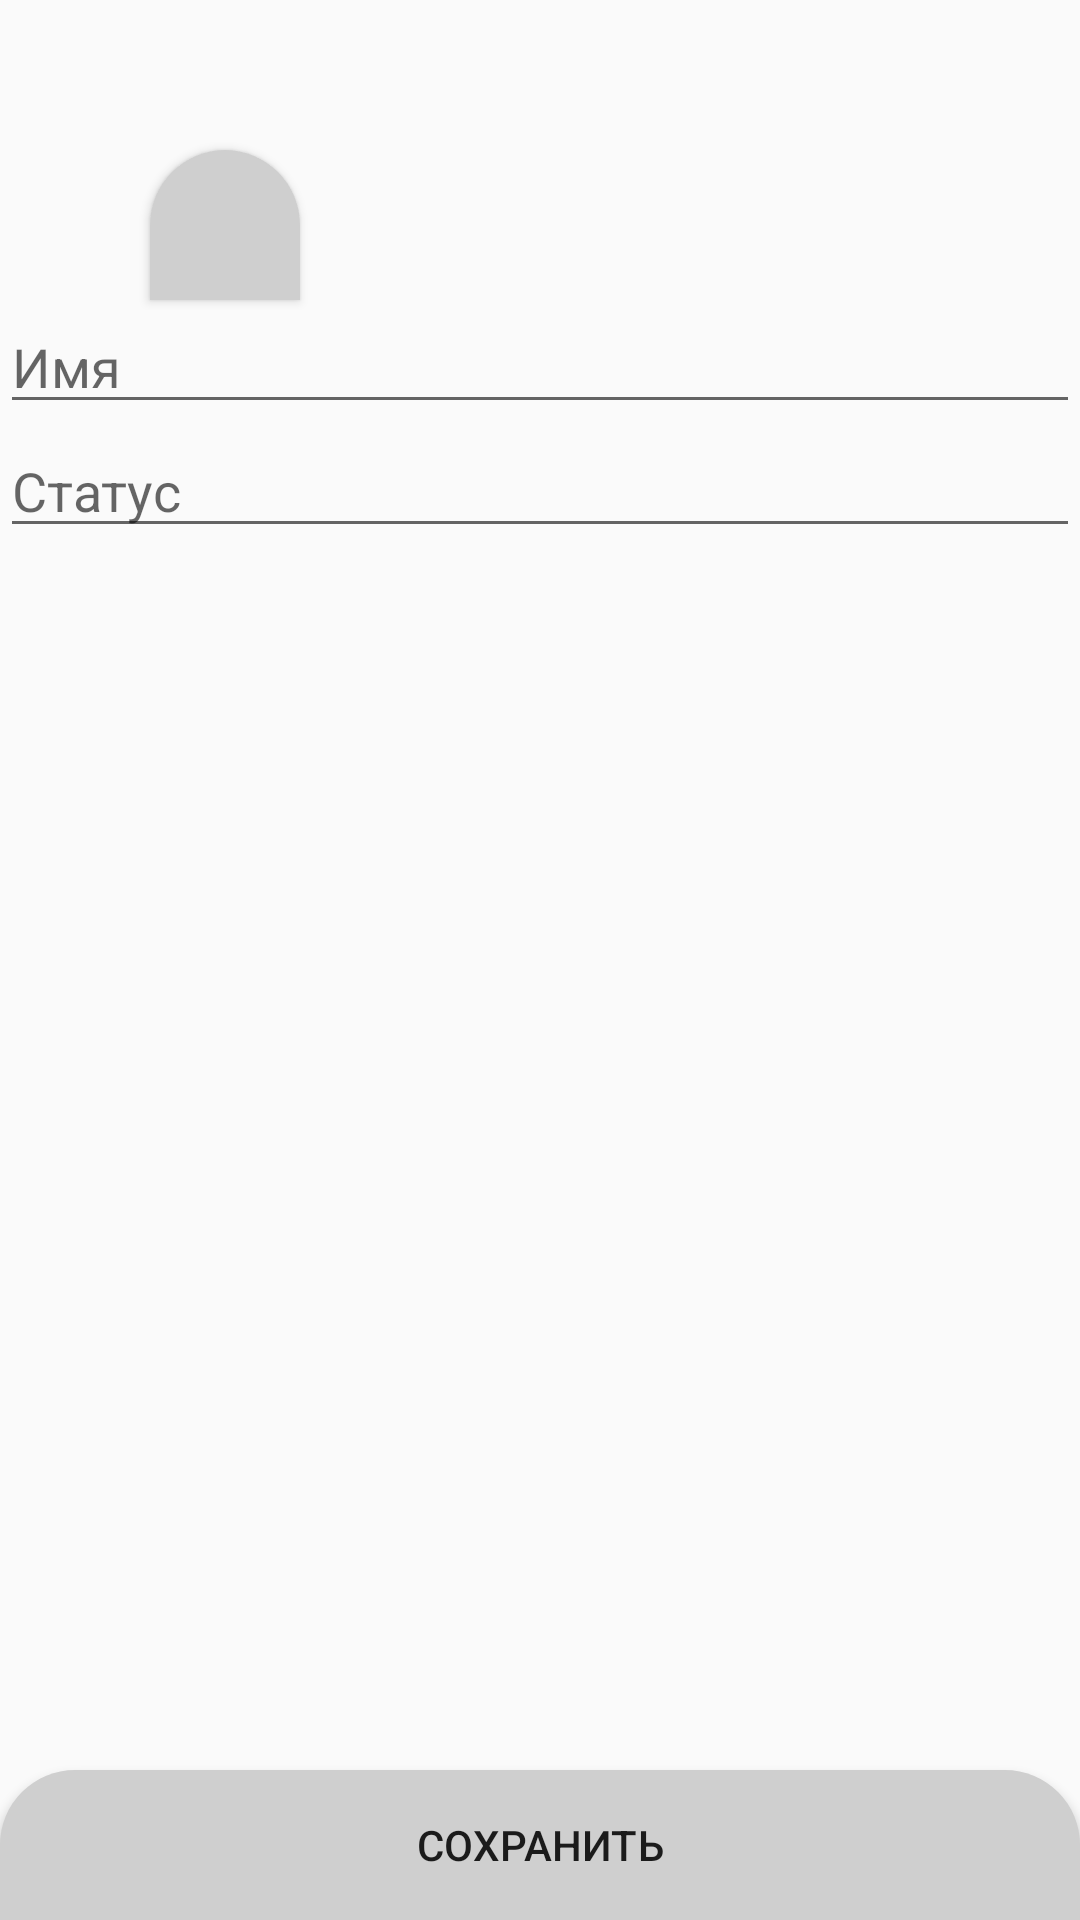

Produce the Android XML layout that renders to this screen, including the resource entries it uses.
<!-- AndroidManifest.xml: application theme AppTheme -->
<!-- res/layout/activity_user.xml -->
<?xml version="1.0" encoding="utf-8"?>
<FrameLayout xmlns:android="http://schemas.android.com/apk/res/android"
    xmlns:app="http://schemas.android.com/apk/res-auto"
    xmlns:tools="http://schemas.android.com/tools"
    android:layout_width="match_parent"
    android:layout_height="match_parent"
    tools:context="UserActivity">
    <Button
        android:onClick="Back"
        android:background="@drawable/back_round_smoke_top"
        android:layout_marginLeft="50dp"
        android:layout_marginTop="50dp"
        android:layout_width="50dp"
        android:layout_height="50dp"/>

    <LinearLayout
        android:layout_width="match_parent"
        android:layout_height="match_parent"
        android:layout_marginTop="100dp"
        android:layout_marginBottom="50dp"
        android:orientation="vertical">

        <EditText
            android:id="@+id/NameTextView"
            android:maxLines="1"
            android:inputType="text"
            android:hint="@string/nameHint"
            android:layout_width="match_parent"
            android:layout_height="wrap_content" />
        <EditText
            android:id="@+id/StateTextView"
            android:hint="@string/stateHint"
            android:layout_width="match_parent"
            android:layout_height="wrap_content"/>

    </LinearLayout>
    <Button
        android:onClick="Save"
        android:text="@string/save"
        android:background="@drawable/back_round_smoke_top"
        android:layout_gravity="bottom"
        android:layout_width="match_parent"
        android:layout_height="50dp"/>
</FrameLayout>
<!-- resources referenced by this layout -->
<resources>
  <!-- drawable back_round_smoke_top (drawable) -->
  <?xml version="1.0" encoding="utf-8"?>
  <shape xmlns:android="http://schemas.android.com/apk/res/android">
      <solid android:color = "@color/colorSmoke"/>
      <corners android:topLeftRadius= "25dp" android:topRightRadius="25dp"/>
  
  </shape>
  <string name="nameHint">Имя</string>
  <string name="save">Coхранить</string>
  <string name="stateHint">Статус</string>
  <style name="AppTheme" parent="Theme.AppCompat.Light.DarkActionBar">
          
          <item name="colorPrimary">@color/colorPrimary</item>
          <item name="colorPrimaryDark">@color/colorPrimaryDark</item>
          <item name="colorAccent">@color/colorAccent</item>
      </style>
  <color name="colorSmoke">#CFCFCF</color>
  <color name="colorPrimary">#6200EE</color>
  <color name="colorPrimaryDark">#3700B3</color>
  <color name="colorAccent">#03DAC5</color>
</resources>
